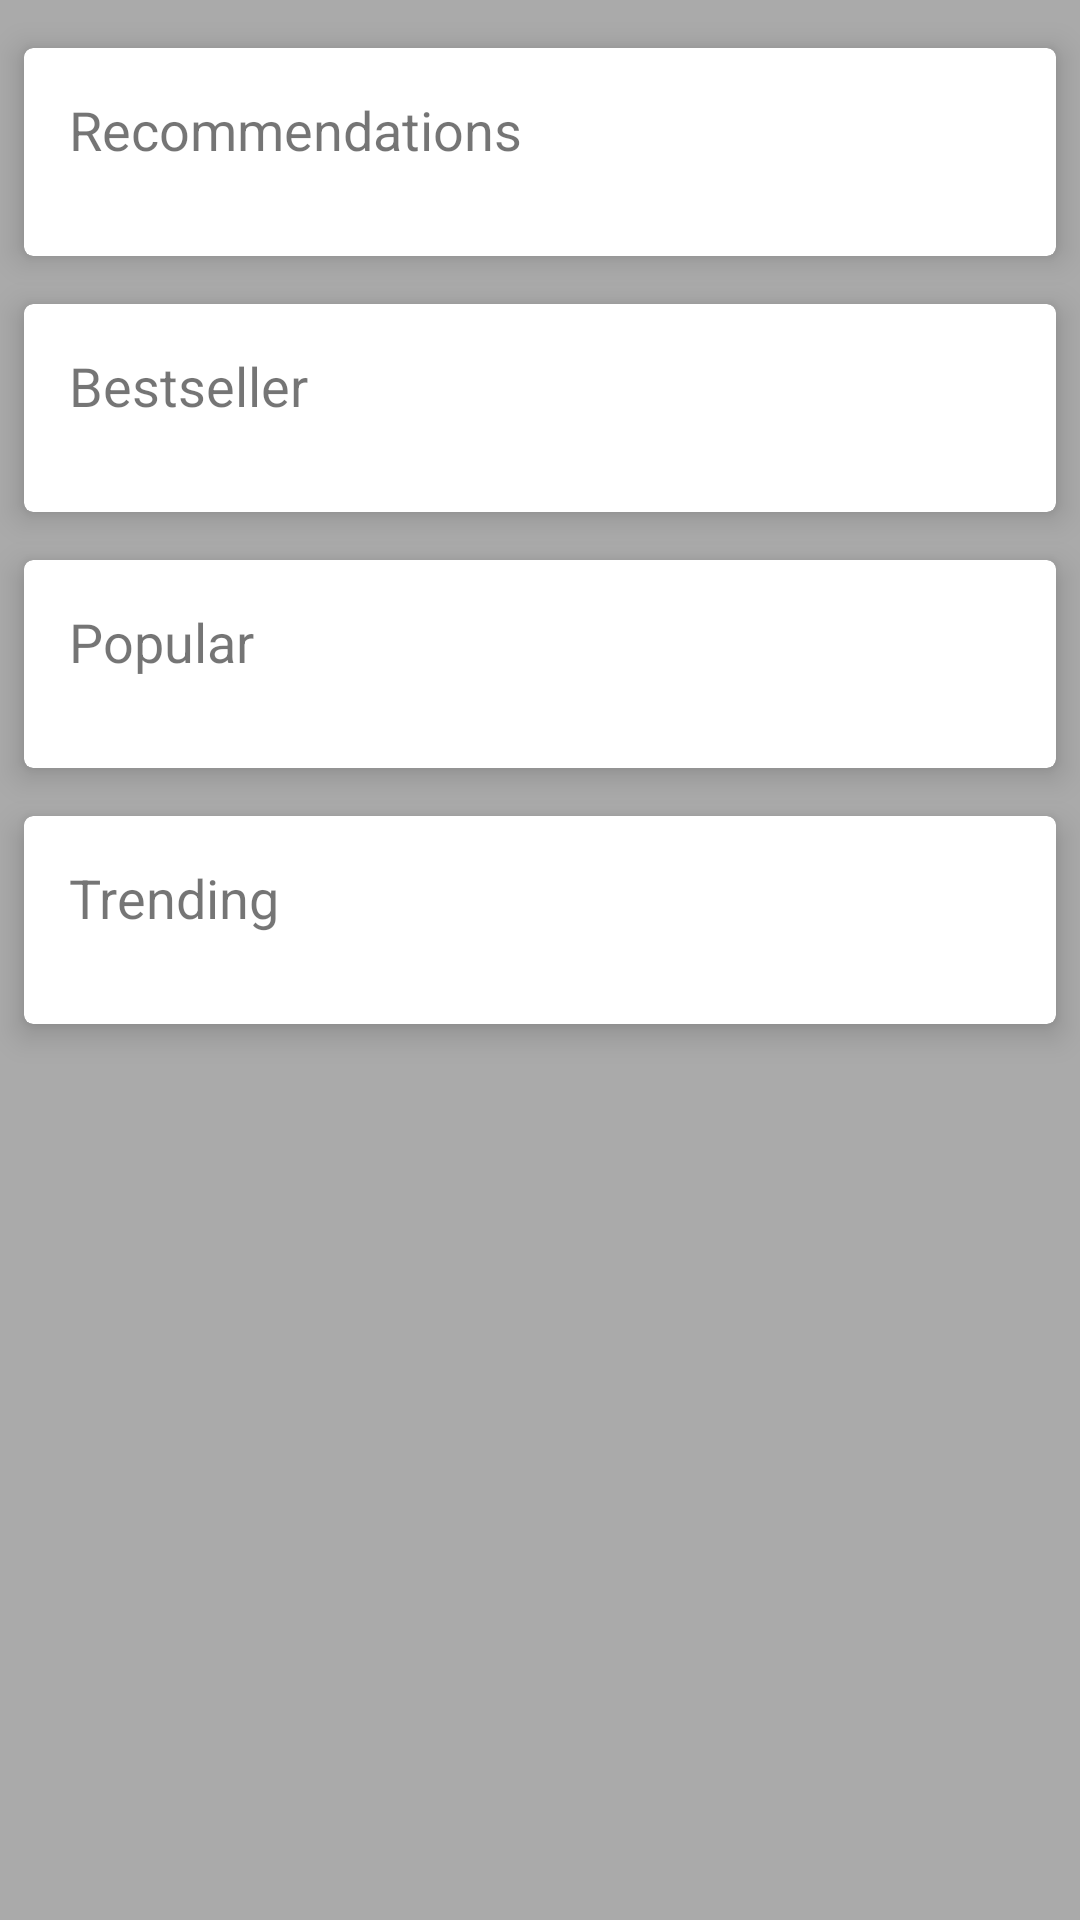

Reconstruct the res/layout file that produces this screen, plus the resources it refers to.
<!-- AndroidManifest.xml: application theme AppTheme -->
<!-- res/layout/fragment_main.xml -->
<?xml version="1.0" encoding="utf-8"?>
<ScrollView
        xmlns:android="http://schemas.android.com/apk/res/android"
        xmlns:app="http://schemas.android.com/apk/res-auto" android:layout_width="match_parent"
        android:layout_height="match_parent"
        android:background="@android:color/darker_gray">

    <androidx.constraintlayout.widget.ConstraintLayout
            xmlns:app="http://schemas.android.com/apk/res-auto"
            android:layout_width="match_parent"
            android:layout_height="wrap_content"
            android:background="@android:color/darker_gray">

        <androidx.cardview.widget.CardView
                android:id="@+id/cv_recommendations"
                style="@style/MainCardViewStyle"
                app:layout_constraintTop_toTopOf="parent">

            <androidx.constraintlayout.widget.ConstraintLayout android:layout_width="wrap_content"
                                                               android:layout_height="wrap_content"
                                                               android:padding="15dp">

                <TextView
                        android:id="@+id/tv_main_title_recommendations"
                        android:text="@string/title_recommendations"
                        app:layout_constraintBottom_toTopOf="@id/rv_main_recommendation"
                        style="@style/MainCardViewTextViewStyle"/>

                <androidx.recyclerview.widget.RecyclerView
                        android:id="@+id/rv_main_recommendation"
                        app:layout_constraintTop_toBottomOf="@id/tv_main_title_recommendations"
                        style="@style/MainCardViewRecyclerViewViewStyle"
                />

            </androidx.constraintlayout.widget.ConstraintLayout>


        </androidx.cardview.widget.CardView>


        <androidx.cardview.widget.CardView
                android:id="@+id/cv_bestsellers"
                app:layout_constraintTop_toBottomOf="@id/cv_recommendations"
                style="@style/MainCardViewStyle">

            <androidx.constraintlayout.widget.ConstraintLayout android:layout_width="wrap_content"
                                                               android:layout_height="wrap_content"
                                                               android:padding="15dp">

                <TextView
                        android:id="@+id/tv_main_title_bestsellers"
                        android:text="@string/title_bestseller"
                        app:layout_constraintBottom_toTopOf="@id/rv_main_bestsellers"
                        style="@style/MainCardViewTextViewStyle"/>

                <androidx.recyclerview.widget.RecyclerView
                        android:id="@+id/rv_main_bestsellers"
                        app:layout_constraintTop_toBottomOf="@id/tv_main_title_bestsellers"
                        style="@style/MainCardViewRecyclerViewViewStyle"
                />

            </androidx.constraintlayout.widget.ConstraintLayout>


        </androidx.cardview.widget.CardView>

        <androidx.cardview.widget.CardView
                android:id="@+id/cv_popular"
                style="@style/MainCardViewStyle"
                app:layout_constraintTop_toBottomOf="@id/cv_bestsellers">

            <androidx.constraintlayout.widget.ConstraintLayout
                    android:layout_width="wrap_content"
                    android:layout_height="wrap_content"
                    android:padding="15dp">

                <TextView
                        android:id="@+id/tv_main_title_popular"
                        android:text="@string/title_popular"
                        app:layout_constraintBottom_toTopOf="@id/rv_main_popular"
                        style="@style/MainCardViewTextViewStyle"/>

                <androidx.recyclerview.widget.RecyclerView
                        android:id="@+id/rv_main_popular"
                        app:layout_constraintTop_toBottomOf="@id/tv_main_title_popular"
                        style="@style/MainCardViewRecyclerViewViewStyle"
                />

            </androidx.constraintlayout.widget.ConstraintLayout>


        </androidx.cardview.widget.CardView>

        <androidx.cardview.widget.CardView
                android:id="@+id/cv_trending"
                app:layout_constraintTop_toBottomOf="@id/cv_popular"
                app:layout_constraintBottom_toBottomOf="parent"
                style="@style/MainCardViewStyle"
        >

            <androidx.constraintlayout.widget.ConstraintLayout android:layout_width="wrap_content"
                                                               android:layout_height="wrap_content"
                                                               android:padding="15dp">

                <TextView
                        android:id="@+id/tv_main_title_trending"
                        android:text="@string/title_trending"
                        app:layout_constraintBottom_toTopOf="@id/rv_main_trending"

                        style="@style/MainCardViewTextViewStyle"
                />

                <androidx.recyclerview.widget.RecyclerView
                        android:id="@+id/rv_main_trending"
                        app:layout_constraintTop_toBottomOf="@id/tv_main_title_trending"
                        style="@style/MainCardViewRecyclerViewViewStyle"
                />

            </androidx.constraintlayout.widget.ConstraintLayout>


        </androidx.cardview.widget.CardView>


    </androidx.constraintlayout.widget.ConstraintLayout>

</ScrollView>
<!-- resources referenced by this layout -->
<resources>
  <string name="title_bestseller">Bestseller</string>
  <string name="title_popular">Popular</string>
  <string name="title_recommendations">Recommendations</string>
  <string name="title_trending">Trending</string>
  <style name="MainCardViewRecyclerViewViewStyle">
          <item name="android:layout_width">match_parent</item>
          <item name="android:layout_height">wrap_content</item>
          <item name="android:layout_marginTop">15dp</item>
      </style>
  <style name="MainCardViewStyle" parent="CardView">
          <item name="android:layout_width">match_parent</item>
          <item name="android:layout_height">wrap_content</item>
          <item name="android:layout_marginTop">16dp</item>
          <item name="android:layout_marginBottom">16dp</item>
          <item name="android:layout_marginStart">8dp</item>
          <item name="android:layout_marginEnd">8dp</item>
          <item name="cardCornerRadius">3dp</item>
          <item name="cardElevation">6dp</item>
      </style>
  <style name="MainCardViewTextViewStyle">
          <item name="android:layout_width">wrap_content</item>
          <item name="android:layout_height">wrap_content</item>
          <item name="android:textSize">18sp</item>
      </style>
  <style name="AppTheme" parent="Theme.AppCompat.Light.DarkActionBar">
          
          <item name="colorPrimary">@color/colorPrimary</item>
          <item name="colorPrimaryDark">@color/colorPrimaryDark</item>
          <item name="colorAccent">@color/colorAccent</item>
          <item name="actionBarTheme">@style/ToolbarStyle</item>
      </style>
  <color name="colorPrimary">#e7b00f</color>
  <color name="colorPrimaryDark">#dba506</color>
  <color name="colorAccent">@android:color/black</color>
  <style name="ToolbarStyle" parent="Widget.AppCompat.ActionBar">
          <item name="android:textColorPrimary">@android:color/black</item>
      </style>
</resources>
